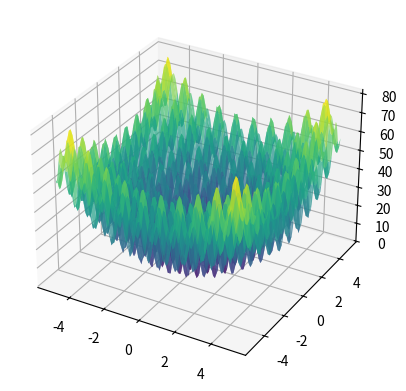

Generate this figure with matplotlib:
import numpy as np
import matplotlib.pyplot as plt
from collections import Counter

# Definindo a função a ser minimizada
def func(x1, x2):
    return (x1**2 - 10 * np.cos(2 * np.pi * x1) + 10) + (x2**2 - 10 * np.cos(2 * np.pi * x2) + 10)

def gera_candidato_local(limites, x_atual):
    perturbacao = np.random.uniform(low=-1, high=1, size=x_atual.shape)
    candidato = x_atual + perturbacao
    
    # Garante que o candidato esteja dentro dos limites
    for i in range(len(candidato)):
        if candidato[i] < limites[i, 0]:
            candidato[i] = limites[i, 0]
        elif candidato[i] > limites[i, 1]:
            candidato[i] = limites[i, 1]
    
    return candidato

# Função de busca aleatória local para minimização com critério de parada antecipada
def random_search(bounds, max_iters=10000, t_no_improve=100):
    best = np.random.uniform(low=bounds[:, 0], high=bounds[:, 1])
    best_eval = func(best[0], best[1])
    no_improve_counter = 0  # Contador de iterações sem melhoria

    for i in range(max_iters):
        # Gera ponto aleatório no espaço de busca
        candidate = gera_candidato_local(bounds, best)
        
        # Avalia o ponto
        candidate_eval = func(candidate[0], candidate[1])
        
        # Verifica se é o melhor ponto encontrado (menor valor)
        if candidate_eval < best_eval:
            best, best_eval = candidate, candidate_eval
            no_improve_counter = 0  # Reseta o contador quando há melhoria
        else:
            no_improve_counter += 1  # Incrementa o contador se não há melhoria
        
        # Critério de parada antecipada: se não houver melhora em 't_no_improve' iterações consecutivas
        if no_improve_counter >= t_no_improve:
            break

    return best_eval

# Função para rodar o algoritmo R vezes e encontrar o valor mais frequente
def execute_multiple_runs(bounds, R=100, max_iters=10000, t_no_improve=100):
    results = []
    
    for _ in range(R):
        best_value = random_search(bounds, max_iters=max_iters, t_no_improve=t_no_improve)
        results.append(round(best_value, 3))  # Armazena o valor encontrado com 3 casas decimais
    
    # Encontrando o valor mais frequente
    most_common = Counter(results).most_common(1)[0][0]
    
    return results, most_common

# Limites de busca (x1 e x2 entre [-100, 100])
bounds = np.array([[-5.12, 5.12], [-5.12, 5.12]])

# Definição do grid para plotar a função 3D
x1_vals = np.linspace(bounds[0, 0], bounds[0, 1], 100)
x2_vals = np.linspace(bounds[1, 0], bounds[1, 1], 100)
x1_grid, x2_grid = np.meshgrid(x1_vals, x2_vals)
z_vals = func(x1_grid, x2_grid)

fig = plt.figure()
ax = fig.add_subplot(111, projection='3d')
ax.plot_surface(x1_grid, x2_grid, z_vals, cmap='viridis', alpha=0.7)
plt.show()

# Executando a busca aleatória local várias vezes
R = 100  # Número de execuções
results, resultado_frequentista = execute_multiple_runs(bounds, R=R)

# Exibindo o resultado frequentista e o melhor ponto encontrado
print(f"Resultados finais: {results}")
print(f"Resultado Frequentista após {R} execuções: {resultado_frequentista}")
